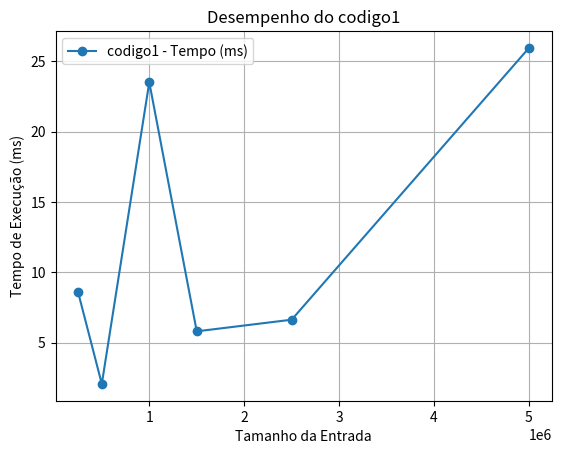
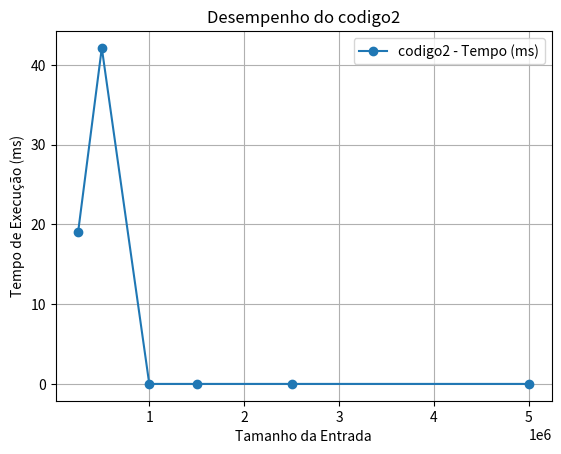
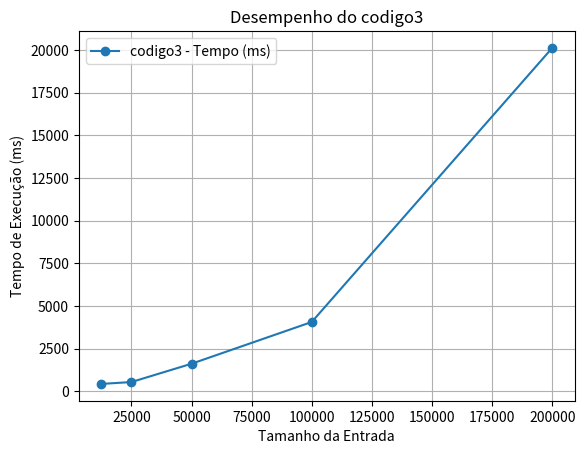
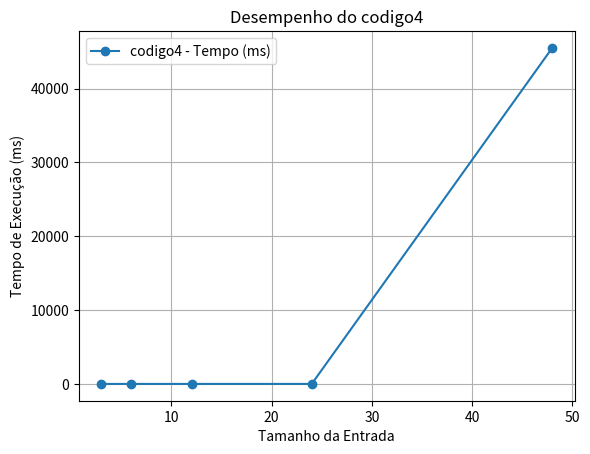

The script that saved these images, in order:
import matplotlib.pyplot as plt

# Dados dos algoritmos
dados = {
    "codigo1": [(250000, 8.602), (500000, 2.077), (1000000, 23.516), (1500000, 5.814), (2500000, 6.640), (5000000, 25.952)],
    "codigo2": [(250000, 19.002), (500000, 42.134), (1000000, 0.0), (1500000, 0.0), (2500000, 0.0), (5000000, 0.0)],
    "codigo3": [(12500, 441.698), (25000, 551.460), (50000, 1622.897), (100000, 4068.143), (200000, 20116.013)],
    "codigo4": [(3, 0.003), (6, 0.002), (12, 0.073), (24, 1.200), (48, 45505.883)]
}

# Gerar gráficos
for algoritmo, valores in dados.items():
    tamanhos, tempos = zip(*valores)
    plt.figure()
    plt.plot(tamanhos, tempos, marker='o', label=f'{algoritmo} - Tempo (ms)')
    plt.title(f'Desempenho do {algoritmo}')
    plt.xlabel('Tamanho da Entrada')
    plt.ylabel('Tempo de Execução (ms)')
    plt.grid(True)
    plt.legend()
    plt.show()
